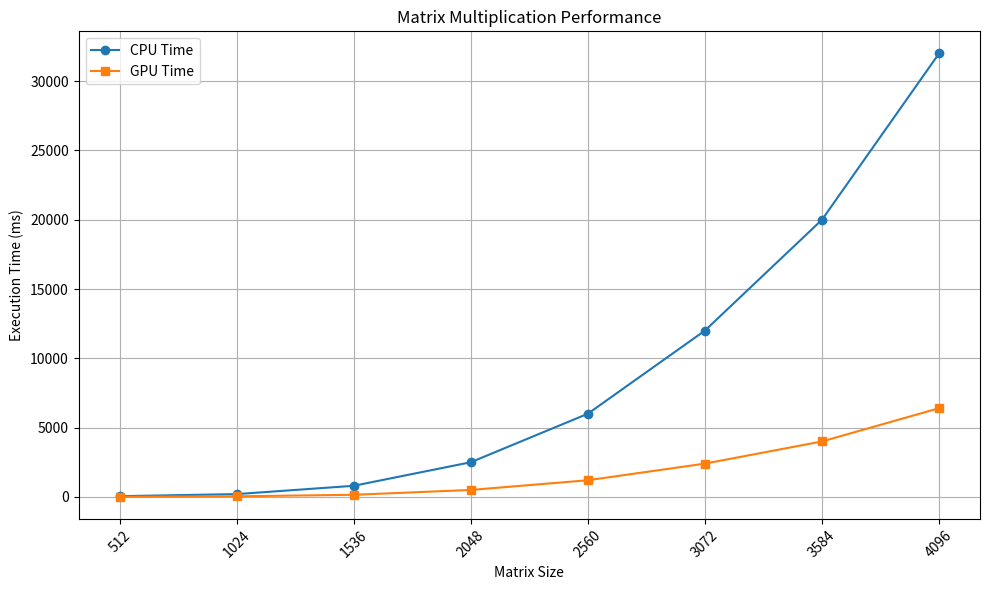

Python code for this plot:
import matplotlib.pyplot as plt

# Matrix sizes
matrix_sizes = [512, 1024, 1536, 2048, 2560, 3072, 3584, 4096]

# CPU times (in milliseconds)
cpu_times = [50, 200, 800, 2500, 6000, 12000, 20000, 32000]

# GPU times (in milliseconds)
gpu_times = [10, 40, 150, 500, 1200, 2400, 4000, 6400]

# Plotting the performance graph
plt.figure(figsize=(10, 6))
plt.plot(matrix_sizes, cpu_times, marker='o', label='CPU Time')
plt.plot(matrix_sizes, gpu_times, marker='s', label='GPU Time')
plt.title('Matrix Multiplication Performance')
plt.xlabel('Matrix Size')
plt.ylabel('Execution Time (ms)')
plt.xticks(matrix_sizes, rotation=45)
plt.grid(True)
plt.legend()
plt.tight_layout()
plt.show()
